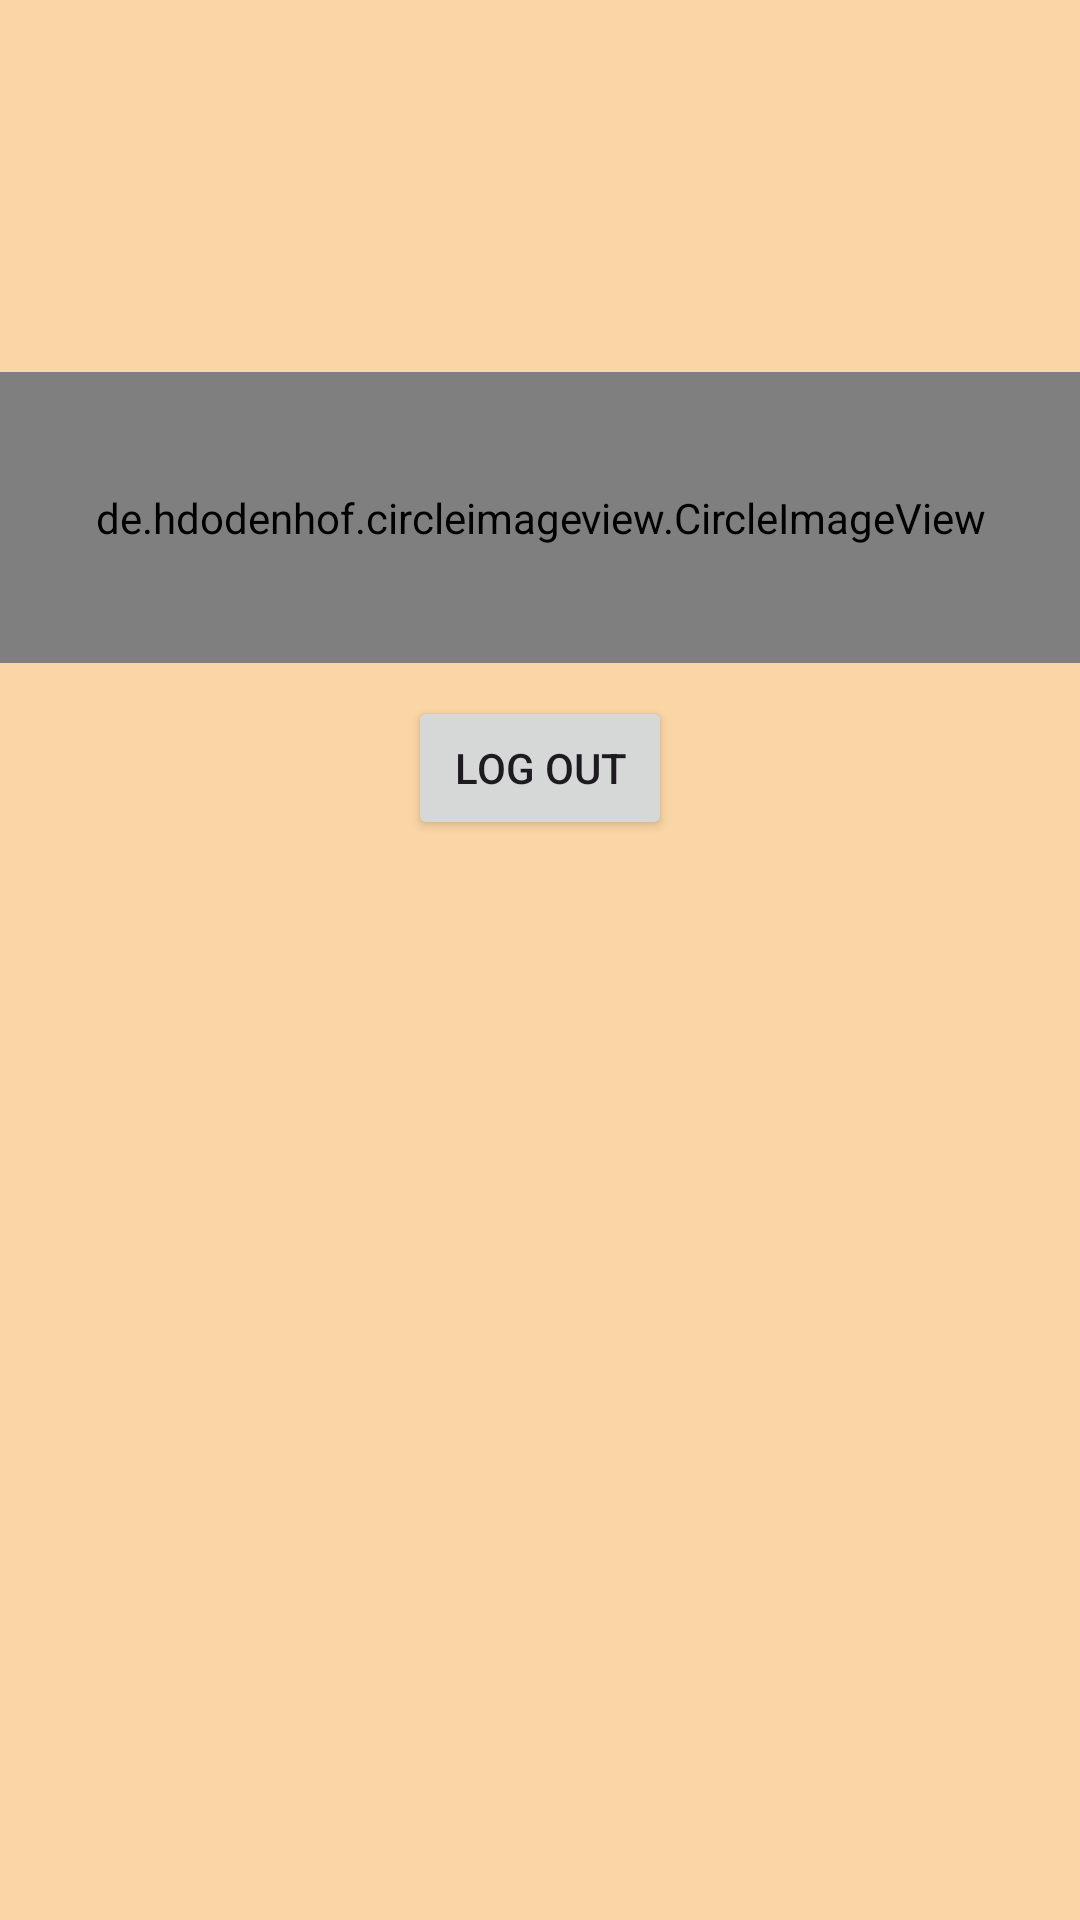

Layout XML and referenced resources for this Android screen:
<!-- AndroidManifest.xml: application theme Theme.DigitalDemocracy -->
<!-- res/layout/activity_main.xml -->
<?xml version="1.0" encoding="utf-8"?>
<androidx.constraintlayout.widget.ConstraintLayout xmlns:android="http://schemas.android.com/apk/res/android"
    xmlns:app="http://schemas.android.com/apk/res-auto"
    xmlns:tools="http://schemas.android.com/tools"
    android:id="@+id/main"
    android:layout_width="match_parent"
    android:layout_height="match_parent"
    tools:context=".HomeActivity">

    <View
        android:id="@+id/view4"
        android:layout_width="wrap_content"
        android:layout_height="wrap_content"
        android:background="@color/desert"
        app:layout_constraintBottom_toBottomOf="parent"
        app:layout_constraintEnd_toEndOf="parent"
        app:layout_constraintHorizontal_bias="1.0"
        app:layout_constraintStart_toStartOf="parent"
        app:layout_constraintTop_toTopOf="parent"
        app:layout_constraintVertical_bias="0.0" />

    <ImageView
        android:id="@+id/imageView2"
        android:layout_width="wrap_content"
        android:layout_height="wrap_content"
        app:layout_constraintBottom_toBottomOf="parent"
        app:layout_constraintEnd_toEndOf="parent"
        app:layout_constraintStart_toStartOf="parent"
        app:layout_constraintTop_toTopOf="@+id/view4"
        app:srcCompat="@drawable/image_min" />

    <de.hdodenhof.circleimageview.CircleImageView
        android:id="@+id/userProfile"
        android:layout_width="378dp"
        android:layout_height="97dp"
        android:layout_marginBottom="11dp"
        android:src="@drawable/profile"
        app:civ_border_color="#FF000000"
        app:civ_border_width="2dp"
        app:layout_constraintBottom_toTopOf="@+id/logout"
        app:layout_constraintEnd_toEndOf="parent"
        app:layout_constraintStart_toStartOf="parent" />

    <Button
        android:id="@+id/logout"
        android:layout_width="wrap_content"
        android:layout_height="wrap_content"
        android:layout_marginBottom="360dp"
        android:text="Log Out"
        app:layout_constraintBottom_toBottomOf="parent"
        app:layout_constraintEnd_toEndOf="parent"
        app:layout_constraintStart_toStartOf="parent" />

</androidx.constraintlayout.widget.ConstraintLayout>
<!-- resources referenced by this layout -->
<resources>
  <color name="desert">#FAD5A5</color>
  <style name="Theme.DigitalDemocracy" parent="Base.Theme.DigitalDemocracy" />
  <style name="Base.Theme.DigitalDemocracy" parent="Theme.Material3.DayNight.NoActionBar">
          
          
      </style>
</resources>
